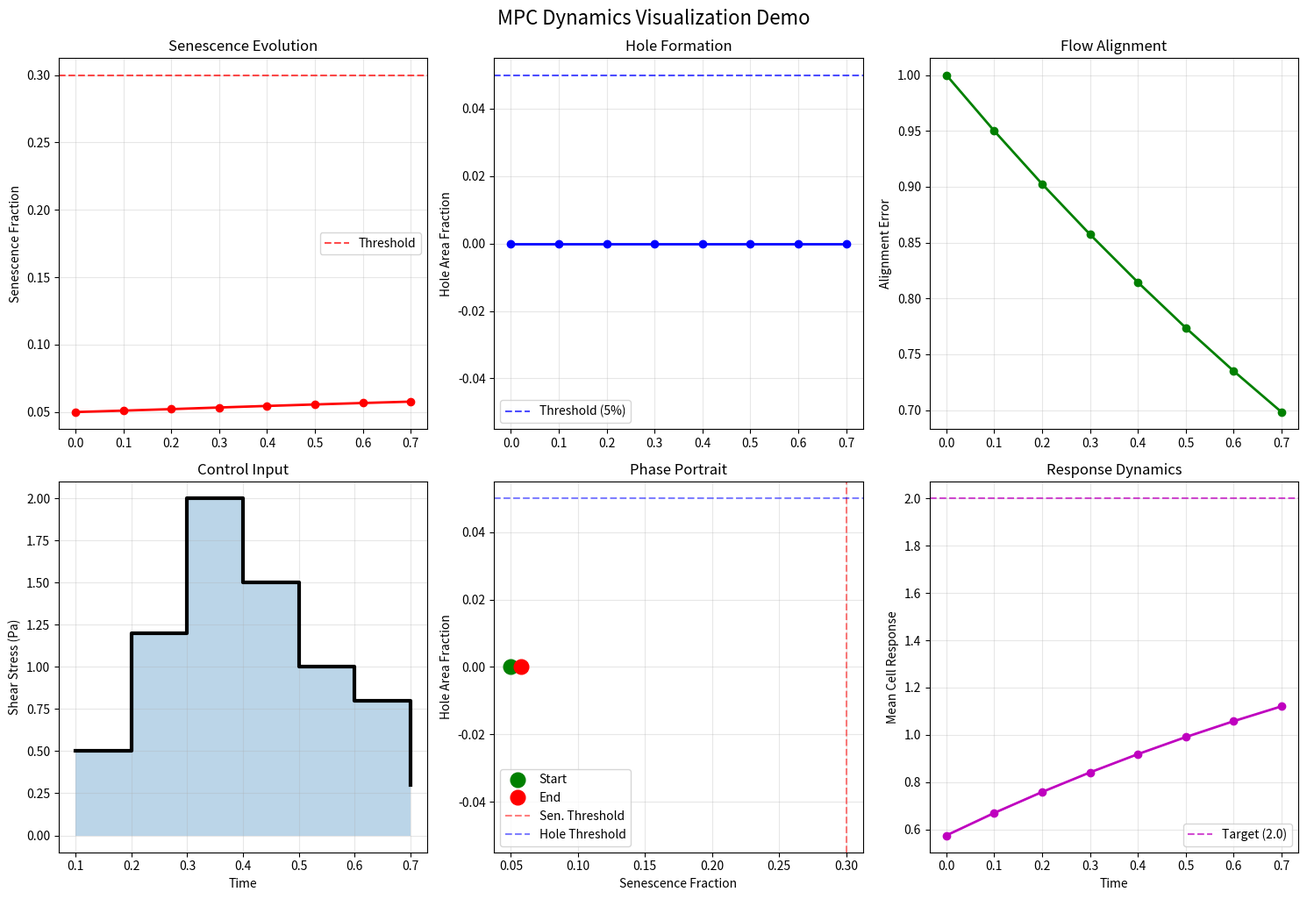
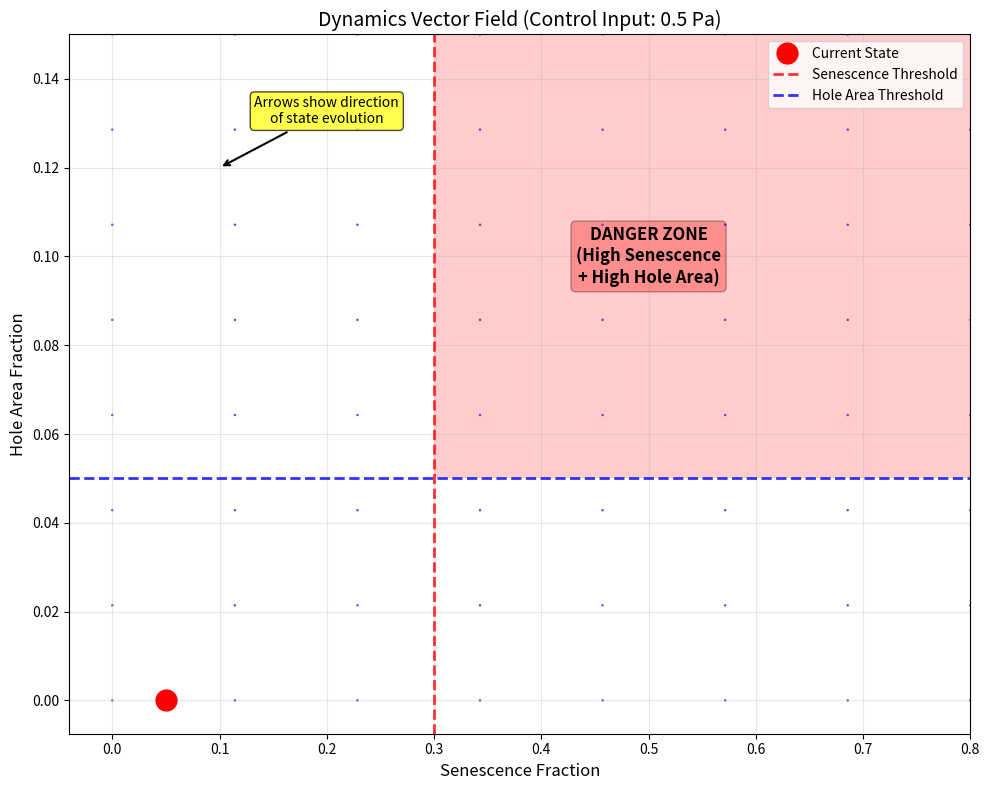

Source code (Python) for these figures, in order:
import numpy as np
import matplotlib

matplotlib.use('Agg')  # Use non-interactive backend for PyCharm compatibility
import matplotlib.pyplot as plt
from typing import Dict, List
import os


def simulate_mpc_dynamics_demo():
    """
    Simplified demo of MPC dynamics visualization without requiring the full MPC controller.
    This demonstrates the key concepts you can apply to your actual controller.
    """

    # Simulate what your predict_future_state might return
    def mock_predict_future_state(current_state, control_sequence):
        """Mock version of your predict_future_state function."""
        predictions = []
        state = current_state.copy()
        dt = 0.1  # time step

        for i, u in enumerate(control_sequence):
            # Mock senescence dynamics (increases with shear stress)
            senescence_rate = 0.01 * (1 + 0.1 * u)
            state['senescence_fraction'] = min(1.0, state['senescence_fraction'] + senescence_rate * dt)

            # Mock hole dynamics (depends on senescence)
            if state['senescence_fraction'] > 0.3:  # threshold
                hole_creation_prob = 0.05 * (state['senescence_fraction'] - 0.3)
                expected_new_holes = hole_creation_prob * dt
                state['hole_count'] += expected_new_holes
                state['hole_area_fraction'] = state['hole_count'] * 0.01  # assume 1% per hole

            # Mock alignment dynamics (responds to shear stress)
            target_alignment = 0.0
            tau = 2.0  # time constant
            alignment_change = (target_alignment - state['mean_alignment_error']) / tau * dt
            state['mean_alignment_error'] = max(0, state['mean_alignment_error'] + alignment_change)

            # Mock response dynamics
            target_response = 2.0
            response_tau = 1.5
            if len(state['responses']) > 0:
                current_response = np.mean(state['responses'])
                response_change = (target_response - current_response) / response_tau * dt
                new_response = current_response + response_change
                state['responses'] = np.array([new_response] * len(state['responses']))

            # Update time
            state['time'] = current_state['time'] + (i + 1) * dt

            # Store prediction
            predictions.append(state.copy())

        return predictions

    # Define example initial state
    current_state = {
        'time': 0.0,
        'senescence_fraction': 0.05,
        'hole_count': 0.0,
        'hole_area_fraction': 0.0,
        'mean_alignment_error': 1.0,
        'responses': np.array([0.5, 0.7, 0.3, 0.8])
    }

    # Define control sequence (shear stress values)
    control_sequence = [0.5, 1.2, 2.0, 1.5, 1.0, 0.8, 0.3]

    # Get predictions
    predictions = mock_predict_future_state(current_state, control_sequence)

    # Create visualization
    fig, axes = plt.subplots(2, 3, figsize=(15, 10))

    # Extract time points
    times = [current_state['time']] + [p['time'] for p in predictions]
    control_times = times[1:]

    # 1. State evolution plots
    # Senescence
    senescence_vals = [current_state['senescence_fraction']] + [p['senescence_fraction'] for p in predictions]
    axes[0, 0].plot(times, senescence_vals, 'r-o', linewidth=2)
    axes[0, 0].axhline(y=0.3, color='r', linestyle='--', alpha=0.7, label='Threshold')
    axes[0, 0].set_ylabel('Senescence Fraction')
    axes[0, 0].set_title('Senescence Evolution')
    axes[0, 0].grid(True, alpha=0.3)
    axes[0, 0].legend()

    # Holes
    hole_areas = [current_state['hole_area_fraction']] + [p['hole_area_fraction'] for p in predictions]
    axes[0, 1].plot(times, hole_areas, 'b-o', linewidth=2)
    axes[0, 1].axhline(y=0.05, color='b', linestyle='--', alpha=0.7, label='Threshold (5%)')
    axes[0, 1].set_ylabel('Hole Area Fraction')
    axes[0, 1].set_title('Hole Formation')
    axes[0, 1].grid(True, alpha=0.3)
    axes[0, 1].legend()

    # Alignment
    alignment_errors = [current_state['mean_alignment_error']] + [p['mean_alignment_error'] for p in predictions]
    axes[0, 2].plot(times, alignment_errors, 'g-o', linewidth=2)
    axes[0, 2].set_ylabel('Alignment Error')
    axes[0, 2].set_title('Flow Alignment')
    axes[0, 2].grid(True, alpha=0.3)

    # Control input
    axes[1, 0].step(control_times, control_sequence, 'k-', linewidth=3, where='post')
    axes[1, 0].fill_between(control_times, control_sequence, alpha=0.3, step='post')
    axes[1, 0].set_ylabel('Shear Stress (Pa)')
    axes[1, 0].set_xlabel('Time')
    axes[1, 0].set_title('Control Input')
    axes[1, 0].grid(True, alpha=0.3)

    # Phase portrait (Senescence vs Hole Area)
    axes[1, 1].plot(senescence_vals, hole_areas, 'mo-', linewidth=2, markersize=6)
    axes[1, 1].plot(senescence_vals[0], hole_areas[0], 'go', markersize=12, label='Start')
    axes[1, 1].plot(senescence_vals[-1], hole_areas[-1], 'ro', markersize=12, label='End')
    # Add constraint boundaries
    axes[1, 1].axvline(x=0.3, color='r', linestyle='--', alpha=0.5, label='Sen. Threshold')
    axes[1, 1].axhline(y=0.05, color='b', linestyle='--', alpha=0.5, label='Hole Threshold')
    axes[1, 1].set_xlabel('Senescence Fraction')
    axes[1, 1].set_ylabel('Hole Area Fraction')
    axes[1, 1].set_title('Phase Portrait')
    axes[1, 1].legend()
    axes[1, 1].grid(True, alpha=0.3)

    # Response dynamics
    if len(current_state['responses']) > 0:
        response_means = [np.mean(current_state['responses'])] + [np.mean(p['responses']) for p in predictions]
        axes[1, 2].plot(times, response_means, 'm-o', linewidth=2)
        axes[1, 2].axhline(y=2.0, color='m', linestyle='--', alpha=0.7, label='Target (2.0)')
        axes[1, 2].set_ylabel('Mean Cell Response')
        axes[1, 2].set_xlabel('Time')
        axes[1, 2].set_title('Response Dynamics')
        axes[1, 2].grid(True, alpha=0.3)
        axes[1, 2].legend()

    plt.tight_layout()
    plt.suptitle('MPC Dynamics Visualization Demo', fontsize=16, y=1.02)

    # Save the figure instead of showing (PyCharm compatibility)
    output_dir = "mpc_dynamics_plots"
    os.makedirs(output_dir, exist_ok=True)
    fig_path = os.path.join(output_dir, "mpc_dynamics_evolution.png")
    plt.savefig(fig_path, dpi=300, bbox_inches='tight')
    print(f"📊 Main dynamics plot saved to: {fig_path}")
    plt.close()  # Close to free memory

    # Additional: Show dynamics vector field
    fig2 = plot_dynamics_vector_field(current_state, control_sequence[0])

    return fig


def plot_dynamics_vector_field(current_state, control_input):
    """Plot vector field showing dynamics direction in state space."""

    fig, ax = plt.subplots(figsize=(10, 8))

    # Create grid of states
    sen_range = np.linspace(0, 0.8, 15)
    hole_range = np.linspace(0, 0.15, 15)
    Sen, Hole = np.meshgrid(sen_range, hole_range)

    # Calculate dynamics at each point (simplified model)
    dSen = np.zeros_like(Sen)
    dHole = np.zeros_like(Hole)

    dt = 0.1
    for i in range(Sen.shape[0]):
        for j in range(Sen.shape[1]):
            # Senescence rate (increases with shear stress)
            senescence_rate = 0.01 * (1 + 0.1 * control_input)
            dSen[i, j] = senescence_rate

            # Hole formation rate (depends on senescence)
            if Sen[i, j] > 0.3:  # threshold
                hole_creation_prob = 0.05 * (Sen[i, j] - 0.3)
                dHole[i, j] = hole_creation_prob * 0.01  # convert to area fraction
            else:
                dHole[i, j] = 0

    # Plot vector field
    skip = 2  # Skip every 2nd arrow for clarity
    ax.quiver(Sen[::skip, ::skip], Hole[::skip, ::skip],
              dSen[::skip, ::skip], dHole[::skip, ::skip],
              alpha=0.7, scale=10, width=0.003, color='blue')

    # Mark current state
    ax.plot(current_state['senescence_fraction'],
            current_state['hole_area_fraction'],
            'ro', markersize=15, label='Current State', zorder=5)

    # Mark constraints
    ax.axvline(x=0.3, color='red', linestyle='--', alpha=0.8, linewidth=2, label='Senescence Threshold')
    ax.axhline(y=0.05, color='blue', linestyle='--', alpha=0.8, linewidth=2, label='Hole Area Threshold')

    # Highlight danger zone
    danger_x = np.linspace(0.3, 0.8, 100)
    danger_y = np.linspace(0.05, 0.15, 100)
    X_danger, Y_danger = np.meshgrid(danger_x, danger_y)
    ax.contourf(X_danger, Y_danger, np.ones_like(X_danger), levels=[0, 1], colors=['red'], alpha=0.2)
    ax.text(0.5, 0.1, 'DANGER ZONE\n(High Senescence\n+ High Hole Area)',
            ha='center', va='center', fontsize=12, fontweight='bold',
            bbox=dict(boxstyle="round,pad=0.3", facecolor="red", alpha=0.3))

    ax.set_xlabel('Senescence Fraction', fontsize=12)
    ax.set_ylabel('Hole Area Fraction', fontsize=12)
    ax.set_title(f'Dynamics Vector Field (Control Input: {control_input:.1f} Pa)', fontsize=14)
    ax.legend(fontsize=10)
    ax.grid(True, alpha=0.3)

    # Add annotation
    ax.annotate('Arrows show direction\nof state evolution',
                xy=(0.1, 0.12), xytext=(0.2, 0.13),
                arrowprops=dict(arrowstyle='->', color='black', lw=1.5),
                fontsize=10, ha='center',
                bbox=dict(boxstyle="round,pad=0.3", facecolor="yellow", alpha=0.7))

    plt.tight_layout()

    # Save the figure instead of showing (PyCharm compatibility)
    output_dir = "mpc_dynamics_plots"
    os.makedirs(output_dir, exist_ok=True)
    fig_path = os.path.join(output_dir, "dynamics_vector_field.png")
    plt.savefig(fig_path, dpi=300, bbox_inches='tight')
    print(f"🎯 Vector field plot saved to: {fig_path}")
    plt.close()  # Close to free memory

    return fig


# Run the demo
if __name__ == "__main__":
    print("🚀 Running MPC Dynamics Visualization Demo...")
    fig1 = simulate_mpc_dynamics_demo()
    print("✅ Demo completed!")
    print("\n📊 The visualization shows:")
    print("   • State evolution over prediction horizon")
    print("   • Control input sequence")
    print("   • Phase portrait showing state trajectory")
    print("   • Vector field showing dynamics direction")
    print("   • Constraint boundaries and danger zones")
    print(f"\n💾 All plots saved to 'mpc_dynamics_plots/' folder")
    print("   Open the PNG files to view the visualizations!")
